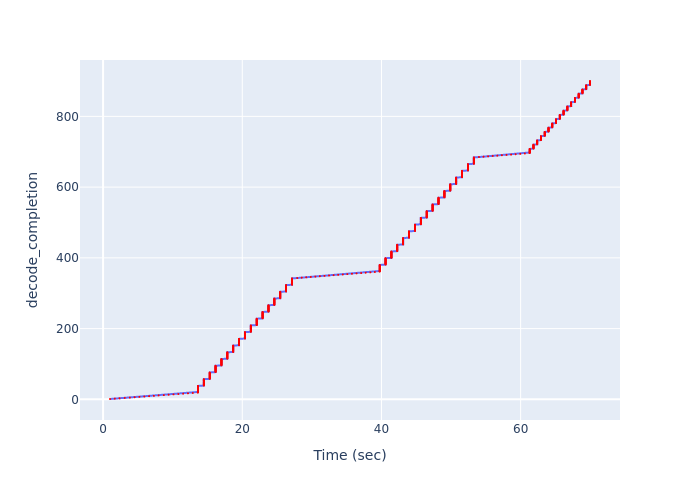

Values plotted in this chart, from the file beside it:
Time (sec), decode_completion
0.9934, 1
1.681, 2
2.368, 3
3.112, 4
3.845, 5
4.531, 6
5.226, 7
5.922, 8
6.608, 9
7.294, 10
7.98, 11
8.726, 12
9.421, 13
10.12, 14
10.81, 15
11.5, 16
12.2, 17
12.89, 18
13.59, 19
13.63, 20
13.63, 21
13.63, 22
13.63, 23
13.63, 24
13.63, 25
13.63, 26
13.63, 27
13.63, 28
13.63, 29
13.63, 30
13.63, 31
13.63, 32
13.63, 33
13.63, 34
13.63, 35
13.63, 36
13.63, 37
13.63, 38
14.48, 39
14.48, 40
14.48, 41
14.48, 42
14.48, 43
14.48, 44
14.48, 45
14.48, 46
14.48, 47
14.48, 48
14.48, 49
14.48, 50
14.48, 51
14.48, 52
14.48, 53
14.48, 54
14.48, 55
14.48, 56
14.48, 57
15.32, 58
15.32, 59
15.32, 60
... 840 more rows
